Run: headless pygame with SDL's dummy video driver; simulated clock (each Clock.tick advances the game by its frame time, no real sleeping); random seed 0; keys injected as events and as key.get_pressed() state; no mouse input.
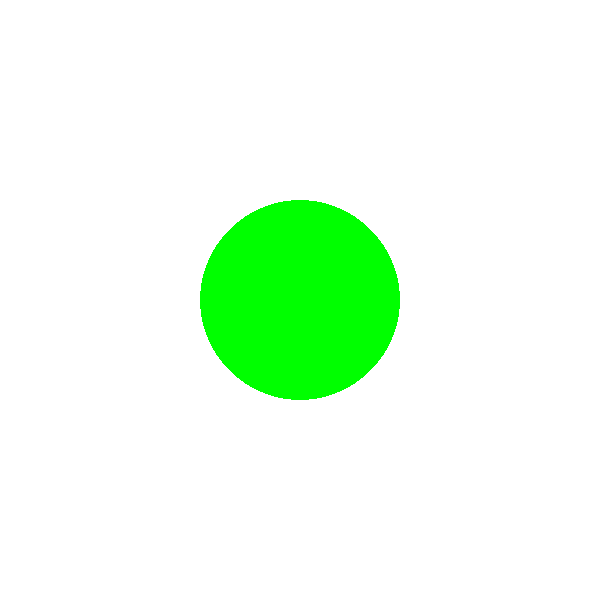
Frame 1 of 4 · flips 1–60 · no input
Frame 2 of 4 · flips 61–180 · tapped SPACE, RETURN · held RIGHT (→), D · screen unchanged from frame 1, image omitted
Frame 3 of 4 · flips 181–300 · held DOWN (↓), S · screen unchanged from frame 2, image omitted
Frame 4 of 4 · flips 301–420 · held LEFT (←), A, UP (↑), W · screen unchanged from frame 3, image omitted

The pygame program that drew these frames:

import pygame

WHITE = (255, 255, 255)
GREEN = (0, 255, 0)

pygame.init()
pygame.display.set_caption("Shape Change")
clock = pygame.time.Clock()
screen = pygame.display.set_mode((600, 600))

rect_width = 200
rect_height = 200
rect_x = (screen.get_width() - rect_width) // 2
rect_y = (screen.get_height() - rect_height) // 2
my_rect = pygame.Rect(rect_x, rect_y, rect_width, rect_height)

current_radius = 0
max_radius = min(rect_width, rect_height) // 2
morph_speed = 4

running = True
while running:
    for event in pygame.event.get():
        if event.type == pygame.QUIT:
            running = False

    screen.fill(WHITE)

    if current_radius < max_radius:
        current_radius += morph_speed
        current_radius = min(current_radius, max_radius)

    pygame.draw.rect(screen, GREEN, my_rect, width=0, border_radius=current_radius)
    pygame.display.flip()
    clock.tick(60)

pygame.quit()
